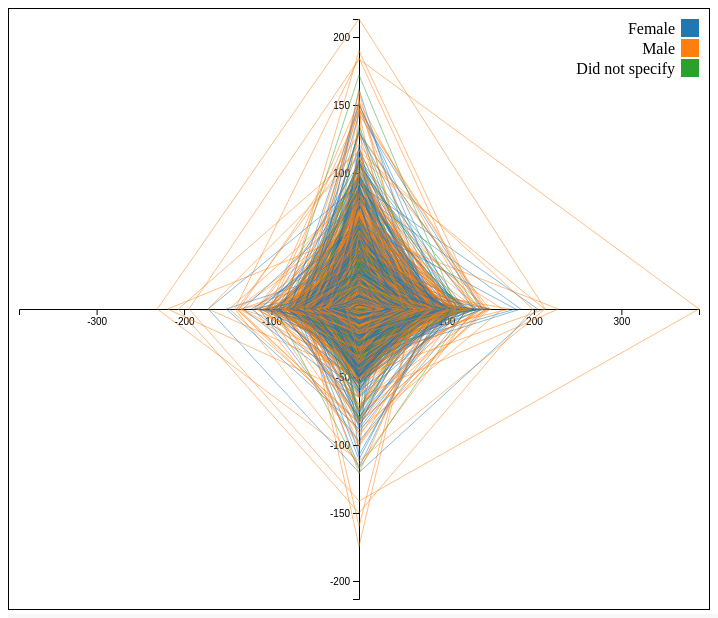
D3 v5 page, settled after 480 driven frames (8 s of simulated time); the page loaded 1 data file(s).


    // Global Variables
    var data = null;
    var colormap = d3.scaleOrdinal(d3.schemeCategory10);
    
    var tooltip = d3.select("body").append("div")
        .attr("class", "tooltip")
        .style("opacity", 0);
    
    d3.selection.prototype.moveToFront = function() {  
      return this.each(function(){
        var line = this.parentNode;
        var parent = line.parentNode;
        line.remove()
        parent.appendChild(line);
      });
    };

    // Set the dimensions of the canvas / graph
    var margin = {top: 10, right: 10, bottom: 10, left: 10},
        width = 700 - margin.left - margin.right,
        height = 600 - margin.top - margin.bottom;
    
    var x = d3.scaleLinear().range([0, width]);
    var y = d3.scaleLinear().range([height, 0]);
    
    var xAxis = d3.axisBottom(x).ticks(10);
    var yAxis = d3.axisLeft(y).ticks(10);
    
    
    function mapX(p){
        return x(p)
    }
    
    function mapY(p){
        return y(p)
    }
    
    // D3 code can go here ...
    // var svg = d3.select("svg");
    
    var svg = d3.select("#svgcolumn")
        .append("svg")
            .attr("width", width + margin.left + margin.right)
            .attr("height", height + margin.top + margin.bottom)
            .attr("style", "border:1px solid black")
        .append("g")
            .attr("transform", 
                  "translate(" + margin.left + "," + margin.top + ")");
    
    String.prototype.format = function() {
        var formatted = this;
        for (var i = 0; i < arguments.length; i++) {
            var regexp = new RegExp('\\{'+i+'\\}', 'gi');
            formatted = formatted.replace(regexp, arguments[i]);
        }
        return formatted;
    };
    
    function getPolyLine(a,b,c,d){
        coor = [
            [0, a],
            [b, 0],
            [0, -c],
            [-d, 0],
            [0, a]
        ]
    
        line = '';
        for(var i=0; i<coor.length; i++){
            line += mapX(coor[i][0]) + ',' + mapY(coor[i][1]) + ' '
        }
    
        return line
    }
    
    d3.csv("data_full.csv").then(
    // d3.csv("data.csv").then(
        function(csv_data){
            data = csv_data;
            // console.log(data);
    
            y_min = -d3.max(data, d => +d.Deccel_Measure)
            y_max = d3.max(data, d =>  +d.Accel_Measure)
            y_abs = Math.max( Math.abs(y_min), Math.abs(y_max) )
            y.domain([-y_abs, y_abs])
    
            x_min = -d3.max(data, d => +d.LatNeg_Measure)
            x_max = d3.max(data, d =>  +d.LatPos_Measure)
            x_abs = Math.max( Math.abs(x_min), Math.abs(x_max) )
            x.domain([-x_abs, x_abs])
    
            // console.log( -d3.max(data, d => +d.Deccel_Measure) )
            // console.log( d3.max(data, d =>  +d.Accel_Measure) )
    
            // readFormRender(data);
    
            // Add the X Axis
            svg.append("g")
                .attr("class", "x axis")
                .attr("transform", "translate(0," + height/2 + ")")
                .call(xAxis);
    
            // Add the Y Axis
            svg.append("g")
                .attr("class", "y axis")
                .attr("transform", "translate(" + width/2 + ",0)")
                .call(yAxis);       
            
            readFormRender(data);
        }
    )
    
    function render(data, color){
        colormap = d3.scaleOrdinal(d3.schemeCategory10);
    
        svg.selectAll('.plot').remove();
        var plot = svg.append("g").attr("class", "plot");
    
        var g = plot.selectAll("plot")
            .data(data, d => d.DRIVER_ID)
            .enter()
            .append("g")
    
            g.append("polyline")
                .attr("points", data => getPolyLine(+data.Accel_Measure, +data.LatPos_Measure, +data.Deccel_Measure, +data.LatNeg_Measure))
                .attr("fill", "none")
                .attr("stroke", data => colormap(data[color]))
                .attr('opacity', 0.5)
                .attr('stroke-width', 1)
    
            // Highlight
            g.append("polyline")
                .attr("points", data => getPolyLine(+data.Accel_Measure, +data.LatPos_Measure, +data.Deccel_Measure, +data.LatNeg_Measure))
                .attr("fill", "none")
                .attr("stroke", data => colormap(data[color]))
                .attr('opacity', 0)
                .attr('stroke-width', 4)
                .on('mouseover', function(d){
                    d3.select(this)
                    .attr('opacity', 0.95)

                    // this.parentNode.appendChild(this);
                    d3.select(this).moveToFront();
                    // d3.select(this).remove();
    
                    tooltip.transition()
                        .duration(1000)
                        .style("opacity", .9);
                    tooltip.html(d.Gender + ' - ' + d.LocationCode + "<br/>"
                        + d.VehicleClass + ' - ' + d.AgeRange)
                        .style("left", (d3.event.pageX + 15) + "px")
                        .style("top", (d3.event.pageY - 28) + "px");
                })
                .on('mouseout', function(node){
                    d3.select(this)
                    .attr('opacity', 0)
    
                    tooltip.transition()
                        .duration(500)
                        .style("opacity", 0);
                });
    
            // Draw Legend
            var legend = plot.selectAll(".legend")
                .data(colormap.domain())
                .enter().append("g")
                .attr("class", "legend")
                .attr("transform", function(d, i) { return "translate(0," + i * 20 + ")"; });
    
            // draw legend colored rectangles
            legend.append("rect")
                .attr("x", width - 18)
                .attr("width", 18)
                .attr("height", 18)
                .style("fill", colormap);
    
            // draw legend text
            legend.append("text")
                .attr("x", width - 24)
                .attr("y", 9)
                .attr("dy", ".35em")
                .style("text-anchor", "end")
                .text( d => d);
    }
    
    function readFormRender() {
        var form = new FormData(document.getElementById("myForm"));
    
        genders = form.getAll('GenderChoices')
        ages = form.getAll('AgeChoices')
        vecicles = form.getAll('VehicleChoices')
        locations = form.getAll('LocChoices')
        color = form.get('color')
    
        function filter_func(elem){
            var match = 0;
            for (i = 0; i < genders.length; i++) {
                if((elem.Gender === genders[i])){
                    match++;
                    break;
                }
            }
    
            if(match != 1) return false;
    
            for (i = 0; i < vecicles.length; i++) {
                if((elem.VehicleClass === vecicles[i])){
                    match++;
                    break;
                }
            }
    
            if(match != 2) return false;
    
            for (i = 0; i < locations.length; i++) {
                if((elem.LocationCode === locations[i])){
                    match++;
                    break;
                }
            }
    
            if(match != 3) return false;
    
            return true;
        }
    
        filtered_data = data.filter( e => filter_func(e) );
    
        // console.log(filtered_data)
    
        // console.log( genders )
        // console.log( locations )
        // console.log( vecicles )
        // console.log( ages )
        // console.log( color )
    
        render(filtered_data, color);
    }
    
    

### data: data_full.csv
DRIVER_ID, VEHICLE_ID, DISTANCE_MTRS_GPS, AgeRange, Gender, VehicleClass, LocationCode, Accel_Measure, Deccel_Measure, LatPos_Measure, LatNeg_Measure
1, 1918, 31777499, 45-49, Female, SUV/Crossover, Indiana, 10.74, 62.31, 59.7, 45.16
2, 139, 9039852, 30-34, Male, Car, North Carolina, 46.78, 50.34, 88.36, 53.31
4, 875, 4450396, 65-69, Did not specify, Van/Minivan, Florida, 6.435, 4.278, 24.56, 11.32
6, 2382, 1437012, 75-79, Male, SUV/Crossover, New York, 9.13, 12.47, 102, 18.26
7, 453, 52703859, 16-19, Male, Car, North Carolina, 11.38, 17.05, 26.12, 14.7
8, 2062, 20148036, 20-24, Female, Car, Florida, 45.61, 15.76, 51.71, 32.86
9, 1516, 11723716, 70-74, Male, Car, Pennsylvania, 7.861, 8.134, 24.84, 14.86
10, 2084, 5708681, 20-24, Female, SUV/Crossover, New York, 22.76, 18.36, 49.1, 30.55
11, 775, 9012373, 65-69, Female, SUV/Crossover, Florida, 37.14, 3, 59.94, 28.57
12, 308, 4913448, 60-64, Female, SUV/Crossover, New York, 23.02, 11.36, 38.52, 32.17
13, 2200, 16392069, 35-39, Male, Van/Minivan, Pennsylvania, 0.6247, 1.337, 26.6, 5.203
14, 581, 31944089, 20-24, Female, Car, New York, 17.23, 15.2, 57.37, 29.39
16, 1757, 13939731, 20-24, Female, Car, Florida, 26.03, 18.07, 34.55, 34.71
17, 1721, 7474546, 45-49, Did not specify, SUV/Crossover, Washington, 6.636, 5.715, 27.49, 15.93
18, 1533, 5371650, 45-49, Did not specify, Car, North Carolina, 27.43, 11.91, 25.76, 13.55
19, 1492, 25771756, 20-24, Female, Car, Washington, 25.19, 10.52, 28.29, 19.61
20, 1636, 14924336, 20-24, Female, Car, Florida, 13.18, 28.55, 40.14, 42.64
21, 2784, 13685336, 16-19, Female, Car, Pennsylvania, 21.57, 21.16, 46.75, 32.64
22, 750, 12297440, 35-39, Male, Car, Indiana, 18.61, 17.25, 63.94, 38.79
23, 2248, 10249289, 40-44, Female, Van/Minivan, North Carolina, 22.56, 8.867, 45.72, 42.1
24, 1360, 16865766, 35-39, Female, Car, New York, 29.4, 28.18, 57.33, 44.84
26, 570, 2692357, 70-74, Did not specify, Car, Florida, 0.8914, 5.051, 26.8, 14.74
28, 2765, 28162368, 80-84, Male, Van/Minivan, Washington, 3.795, 5.096, 19.69, 12.33
31, 3326, 22440554, 70-74, Male, Car, Florida, 9.882, 2.274, 11.69, 9.754
32, 3097, 14471283, 55-59, Male, Car, North Carolina, 18.19, 10.84, 31.49, 17.4
33, 496, 33619328, 30-34, Male, Car, New York, 7.748, 2.384, 33.04, 19.21
35, 1744, 17058142, 20-24, Male, Car, New York, 8.245, 10.8, 43.47, 27.97
37, 1993, 11378233, 60-64, Male, Pickup, New York, 13.43, 7.312, 90.17, 41.62
38, 1581, 11889567, 20-24, Male, Car, Washington, 54.06, 17.58, 63.68, 46.31
39, 1344, 1098707, 20-24, Female, Car, Pennsylvania, 2.039, 2.184, 30.14, 17.33
40, 1719, 21599752, 60-64, Female, SUV/Crossover, Indiana, 12.26, 9.208, 42.6, 27.99
42, 1684, 21445695, 20-24, Male, Car, North Carolina, 19.11, 14.6, 39.76, 23.47
43, 2951, 9211330, 35-39, Male, Van/Minivan, Pennsylvania, 1.928, 1.911, 21.16, 7.365
45, 1237, 56463377, 20-24, Male, Pickup, Florida, 6.141, 8.555, 26.13, 15.82
46, 552, 16957849, 25-29, Male, Car, New York, 4.302, 13.09, 35.39, 19.48
47, 1927, 20822231, 20-24, Male, Car, New York, 29.57, 23.75, 56.94, 54.25
48, 550, 19310424, 80-84, Male, Van/Minivan, Indiana, 8.667, 6.463, 21.16, 7.192
49, 2373, 28666139, 75-79, Male, SUV/Crossover, New York, 25.99, 7.055, 35.63, 15.18
50, 1506, 15569942, 20-24, Male, Car, Washington, 4.737, 2.754, 42.94, 21.22
52, 1314, 2636117, 35-39, Male, Car, New York, 27.07, 6.494, 52.56, 33.69
54, 635, 6246314, 20-24, Male, Pickup, Florida, 29.15, 18.62, 72.9, 68.65
55, 2463, 13419631, 16-19, Male, Car, New York, 22.58, 10.81, 44.54, 36.15
56, 253, 11407790, Did not specify, Female, Van/Minivan, Pennsylvania, 2.132, 5.666, 30, 11.6
57, 1603, 35769563, 60-64, Male, Car, Florida, 22.62, 32.17, 67.7, 30.55
58, 1178, 14471544, 16-19, Male, Car, North Carolina, 9.088, 10.22, 40.38, 30.57
59, 1049, 8145505, 16-19, Male, SUV/Crossover, Indiana, 9.036, 27.05, 79.63, 52.49
60, 1457, 17033950, 70-74, Male, Car, Washington, 2.442, 5.551, 17.23, 10.32
62, 2147, 9538595, 16-19, Female, Car, New York, 25.08, 31.64, 68.87, 69.56
63, 2543, 7502988, 16-19, Female, Car, Washington, 24.05, 11.77, 61.31, 41.73
64, 566, 3901702, 16-19, Male, SUV/Crossover, Florida, 18.9, 7.873, 64.59, 66.39
65, 2394, 1859740, 16-19, Male, Car, Indiana, 65.73, 1.118, 48.18, 48.95
66, 3096, 6176238, 16-19, Female, SUV/Crossover, Pennsylvania, 16.76, 10.34, 84.27, 42.85
67, 2519, 27823648, 55-59, Female, SUV/Crossover, Florida, 2.662, 8.47, 8.091, 2.455
69, 2602, 5115602, 16-19, Female, Car, Washington, 17.92, 19.11, 60.52, 53.23
70, 3222, 34020655, 25-29, Female, SUV/Crossover, North Carolina, 8.978, 8.569, 40.82, 27.22
74, 1285, 21318003, 65-69, Male, Car, Florida, 13.62, 5.254, 19.24, 12.53
75, 928, 4253940, 16-19, Male, Car, Washington, 11.17, 23.96, 57.55, 49.38
76, 3172, 245984, 40-44, Female, SUV/Crossover, Florida, 1.301, 7.155, 31.87, 13.66
77, 1720, 39700191, 45-49, Female, Car, Indiana, 4.22, 8.572, 28.64, 8.455
79, 2016, 11958463, 20-24, Female, Car, New York, 9.352, 33.42, 64.66, 43.14
... 3,613 more rows